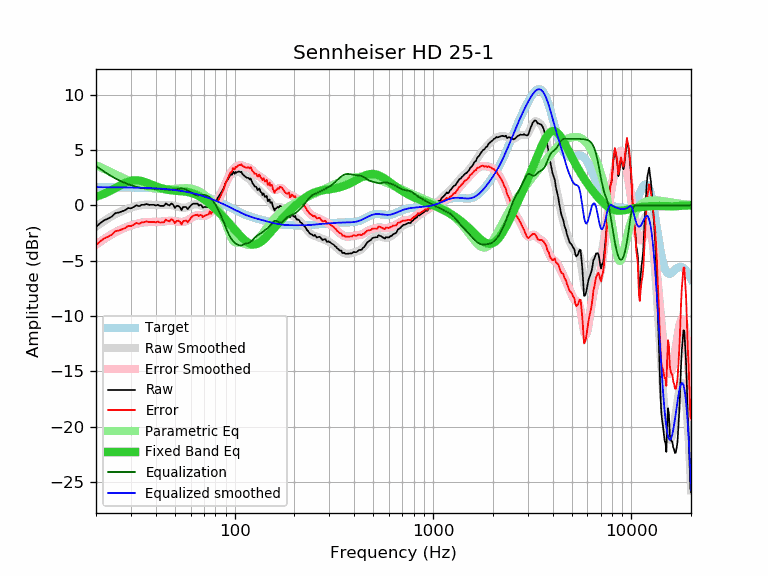

Values plotted in this chart, from the file beside it:
frequency, raw, error, smoothed, error_smoothed, equalization, parametric_eq, equalized_raw, equalized_smoothed, target
20, -1.96, -3.60, -1.91, -3.55, 3.55, 0.77, 1.59, 1.64, 1.64
21, -1.61, -3.25, -1.65, -3.29, 3.29, 0.91, 1.68, 1.64, 1.64
22, -1.35, -2.99, -1.41, -3.04, 3.04, 1.05, 1.69, 1.64, 1.64
23, -1.20, -2.83, -1.18, -2.82, 2.82, 1.21, 1.62, 1.63, 1.63
24, -1.02, -2.65, -0.98, -2.62, 2.62, 1.38, 1.59, 1.63, 1.63
25, -0.71, -2.34, -0.81, -2.44, 2.44, 1.55, 1.73, 1.63, 1.63
26, -0.65, -2.28, -0.65, -2.28, 2.28, 1.71, 1.63, 1.62, 1.62
27, -0.55, -2.17, -0.52, -2.14, 2.14, 1.87, 1.59, 1.62, 1.62
28, -0.45, -2.07, -0.40, -2.02, 2.02, 2.01, 1.57, 1.62, 1.62
29, -0.25, -1.86, -0.30, -1.91, 1.91, 2.12, 1.66, 1.61, 1.61
30, -0.27, -1.88, -0.21, -1.82, 1.82, 2.20, 1.55, 1.61, 1.61
31, -0.15, -1.75, -0.13, -1.74, 1.74, 2.25, 1.58, 1.60, 1.60
32, 0.01, -1.59, -0.07, -1.67, 1.67, 2.26, 1.67, 1.60, 1.60
33, -0.08, -1.67, -0.02, -1.61, 1.61, 2.23, 1.53, 1.59, 1.59
34, 0.05, -1.53, 0.02, -1.56, 1.56, 2.19, 1.61, 1.58, 1.58
35, 0.05, -1.53, 0.04, -1.53, 1.53, 2.12, 1.58, 1.58, 1.58
36, 0.12, -1.45, 0.06, -1.51, 1.51, 2.04, 1.63, 1.57, 1.57
37, 0.04, -1.52, 0.06, -1.50, 1.50, 1.96, 1.54, 1.56, 1.56
38, 0.05, -1.50, 0.05, -1.50, 1.50, 1.88, 1.55, 1.55, 1.55
39, 0.05, -1.49, 0.04, -1.50, 1.50, 1.80, 1.55, 1.54, 1.54
40, -0.02, -1.55, 0.02, -1.51, 1.51, 1.72, 1.48, 1.53, 1.53
41, 0.05, -1.47, 0.02, -1.50, 1.50, 1.65, 1.55, 1.52, 1.52
42, -0.05, -1.56, 0.02, -1.49, 1.49, 1.59, 1.44, 1.51, 1.51
43, -0.05, -1.54, 0.02, -1.47, 1.47, 1.53, 1.42, 1.49, 1.49
44, -0.05, -1.53, 0.03, -1.45, 1.45, 1.48, 1.40, 1.48, 1.48
45, 0.17, -1.30, 0.04, -1.43, 1.43, 1.44, 1.60, 1.46, 1.46
46, 0.05, -1.40, 0.04, -1.41, 1.41, 1.41, 1.46, 1.45, 1.45
47, -0.01, -1.44, 0.03, -1.40, 1.40, 1.38, 1.39, 1.43, 1.43
48, 0.17, -1.25, 0.01, -1.40, 1.40, 1.36, 1.57, 1.42, 1.42
49, 0.05, -1.35, -0.01, -1.41, 1.41, 1.34, 1.46, 1.40, 1.40
50, -0.23, -1.61, -0.05, -1.43, 1.43, 1.32, 1.20, 1.38, 1.38
51, -0.05, -1.41, -0.10, -1.46, 1.46, 1.31, 1.41, 1.36, 1.36
52, -0.05, -1.39, -0.14, -1.48, 1.48, 1.30, 1.43, 1.34, 1.34
53, -0.17, -1.49, -0.18, -1.50, 1.50, 1.28, 1.33, 1.32, 1.32
54, -0.43, -1.72, -0.21, -1.50, 1.50, 1.27, 1.07, 1.29, 1.29
55, -0.15, -1.42, -0.22, -1.49, 1.49, 1.26, 1.34, 1.27, 1.27
56, -0.15, -1.40, -0.22, -1.46, 1.46, 1.24, 1.31, 1.25, 1.25
57, -0.15, -1.37, -0.19, -1.41, 1.41, 1.23, 1.26, 1.22, 1.22
58, -0.34, -1.54, -0.15, -1.34, 1.34, 1.20, 1.00, 1.19, 1.19
59, -0.18, -1.35, -0.10, -1.26, 1.26, 1.18, 1.08, 1.17, 1.17
60, -0.03, -1.17, -0.04, -1.18, 1.18, 1.14, 1.14, 1.14, 1.14
61, 0.09, -1.02, 0.02, -1.09, 1.09, 1.11, 1.18, 1.11, 1.11
62, 0.15, -0.93, 0.07, -1.02, 1.02, 1.06, 1.16, 1.08, 1.08
63, 0.15, -0.90, 0.09, -0.96, 0.96, 1.02, 1.11, 1.05, 1.05
64, 0.15, -0.87, 0.10, -0.92, 0.92, 0.96, 1.07, 1.02, 1.02
65, 0.15, -0.84, 0.08, -0.90, 0.90, 0.90, 1.05, 0.99, 0.99
66, -0.02, -0.97, 0.05, -0.90, 0.90, 0.84, 0.88, 0.95, 0.95
67, 0.04, -0.88, 0.01, -0.91, 0.91, 0.77, 0.95, 0.92, 0.92
68, -0.00, -0.89, -0.04, -0.93, 0.93, 0.70, 0.93, 0.88, 0.88
69, -0.21, -1.06, -0.09, -0.94, 0.94, 0.62, 0.73, 0.85, 0.85
70, -0.15, -0.96, -0.13, -0.94, 0.94, 0.54, 0.79, 0.81, 0.81
71, -0.15, -0.93, -0.15, -0.93, 0.93, 0.46, 0.78, 0.78, 0.78
72, -0.15, -0.89, -0.16, -0.90, 0.90, 0.38, 0.75, 0.74, 0.74
73, -0.15, -0.85, -0.15, -0.85, 0.85, 0.30, 0.70, 0.70, 0.70
74, -0.15, -0.81, -0.13, -0.79, 0.79, 0.21, 0.64, 0.66, 0.66
75, 0.09, -0.54, -0.08, -0.71, 0.71, 0.12, 0.80, 0.62, 0.62
76, -0.18, -0.77, -0.02, -0.61, 0.61, 0.03, 0.43, 0.59, 0.59
77, -0.07, -0.62, 0.05, -0.49, 0.49, -0.06, 0.42, 0.55, 0.55
78, 0.21, -0.30, 0.14, -0.36, 0.36, -0.15, 0.57, 0.51, 0.51
79, 0.36, -0.11, 0.24, -0.22, 0.22, -0.24, 0.58, 0.47, 0.47
... 553 more rows
